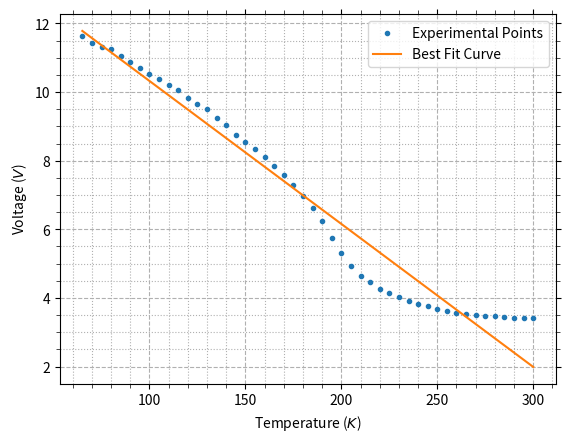

Source code (Python):
import numpy as np
from scipy.optimize import curve_fit
from scipy.interpolate import CubicSpline
from scipy import constants as c
import matplotlib.pyplot as plt
from matplotlib.ticker import AutoMinorLocator

T = np.arange(300, 65 - 5/2, -5)[::-1]
V = np.array([ 3.42, 3.42, 3.43, 3.45, 3.46, 3.48, 3.50, 3.52, 3.56, 3.62, 3.68, 3.76, 3.82, 3.91, 4.02, 4.14, 4.27, 4.46, 4.65, 4.93, 5.30, 5.74, 6.24, 6.63, 6.98, 7.28, 7.58, 7.86, 8.11, 8.35, 8.55, 8.74, 9.04, 9.25, 9.50, 9.65, 9.84, 10.05, 10.21, 10.37, 10.54, 10.70, 10.87, 11.04, 11.25, 11.32, 11.42, 11.64 ])[::-1]

# def func(T, T_c, a0, a1, a2, a3, b1, b2, b3):
#     return a0 + a1*T + a2*T**2 + a3*T**3 + b1/T + b2/T**2 + b3/T**3

def func(x, m1, m2, m3, m4, m5):
    return m1*x - m2*np.log(np.exp(m3*x) + m4) + m5

popt, pcov = curve_fit(func, T, V, maxfev=1000000)
T_c = popt[0]
print(popt)

# deg = 30
# popt = np.polyfit(T, V, deg)

# cs = CubicSpline(T, V)

fig = plt.figure(num=1)
ax = fig.add_subplot(1, 1, 1)
ax.xaxis.set_minor_locator(AutoMinorLocator())
ax.yaxis.set_minor_locator(AutoMinorLocator())
ax.tick_params(which='minor', width=0.5, length=3)
ax.tick_params(which='both', top=True, right=True)
ax.grid(which='major', linestyle='--')
ax.grid(which='minor', linestyle='dotted')

ax.set_xlabel(r"Temperature ($K$)")
ax.set_ylabel("Voltage ($V$)")

ax.plot(T, V, marker='.', linestyle='', label="Experimental Points")
T_ = np.linspace(T.min(), T.max(), 1000)

# ax.plot(T_, cs(T_))

# ax.plot(T_, np.polyval(popt, T_))

# T_ = np.concatenate((np.linspace(T.min(), T_c, 1000, endpoint=False), np.linspace(T.max(), T_c, 1000, endpoint=False)))
ax.plot(T_, func(T_, *popt), label="Best Fit Curve")

plt.legend()
# plt.savefig("image.png", dpi=300)
plt.show()
